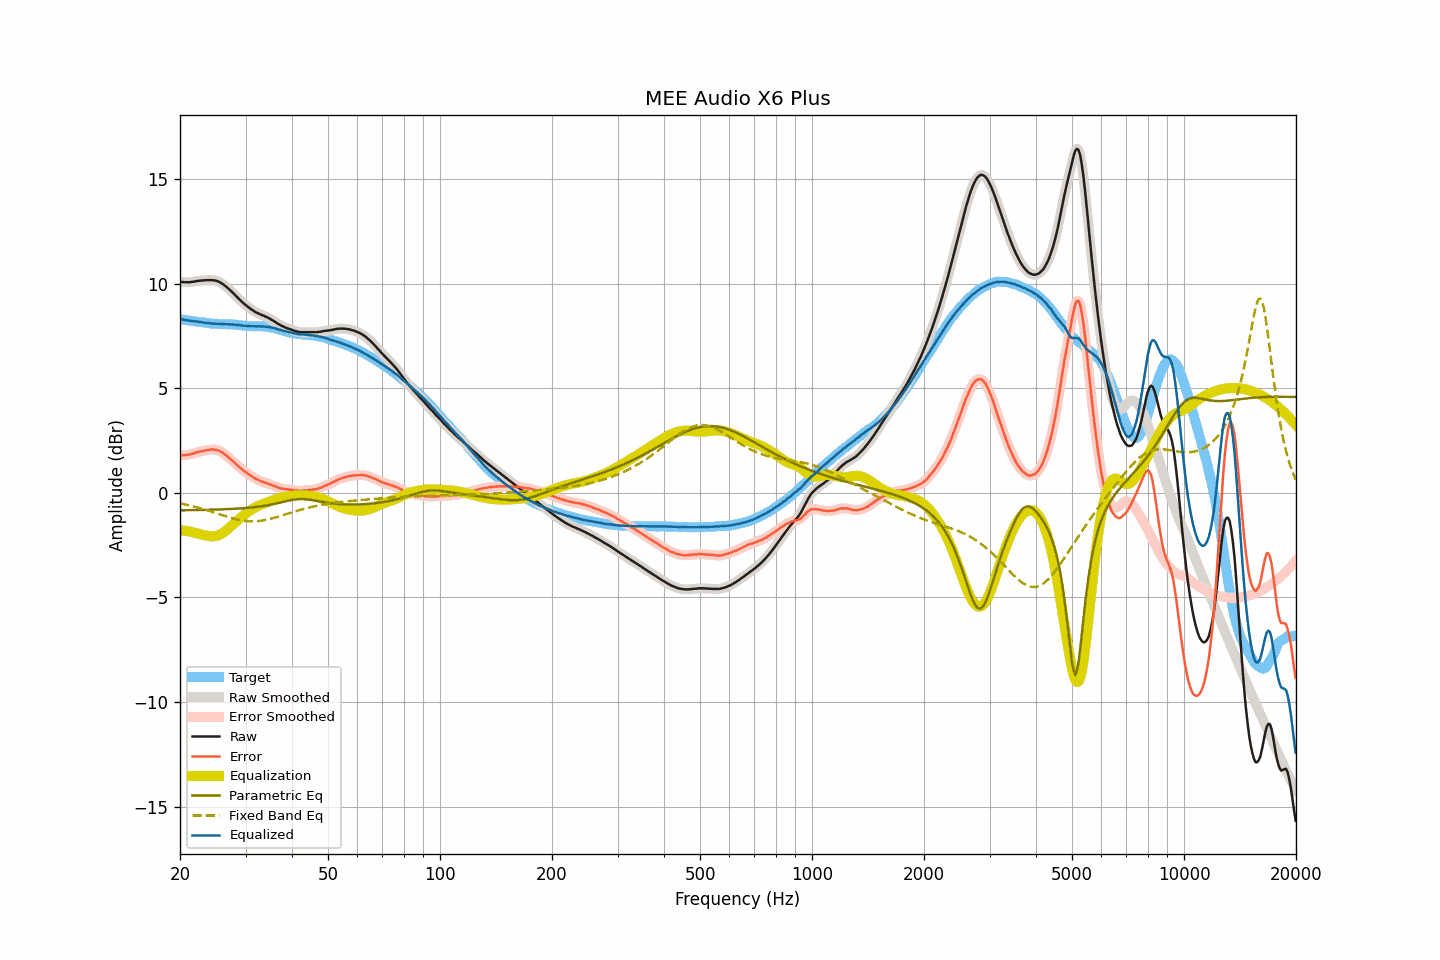

Source data for this figure (header and first rows):
frequency, raw, smoothed, error, error_smoothed, equalization, parametric_eq, fixed_band_eq, equalized_raw, equalized_smoothed, target
20.00, 10.10, 10.10, 1.79, 1.79, -1.78, -0.83, -0.50, 8.31, 8.31, 8.31
20.20, 10.09, 10.09, 1.79, 1.79, -1.79, -0.83, -0.52, 8.30, 8.30, 8.30
20.40, 10.09, 10.08, 1.80, 1.80, -1.80, -0.83, -0.53, 8.29, 8.29, 8.28
20.61, 10.08, 10.08, 1.80, 1.81, -1.81, -0.83, -0.55, 8.27, 8.27, 8.27
20.81, 10.08, 10.08, 1.81, 1.81, -1.82, -0.83, -0.57, 8.26, 8.26, 8.26
21.02, 10.08, 10.08, 1.83, 1.82, -1.83, -0.83, -0.58, 8.25, 8.24, 8.25
21.23, 10.08, 10.08, 1.84, 1.84, -1.85, -0.83, -0.60, 8.23, 8.24, 8.24
21.44, 10.09, 10.09, 1.86, 1.86, -1.86, -0.82, -0.62, 8.23, 8.23, 8.23
21.66, 10.10, 10.10, 1.88, 1.88, -1.88, -0.82, -0.64, 8.22, 8.22, 8.22
21.87, 10.11, 10.11, 1.90, 1.90, -1.90, -0.82, -0.66, 8.21, 8.21, 8.21
22.09, 10.13, 10.12, 1.93, 1.93, -1.92, -0.82, -0.68, 8.20, 8.20, 8.20
22.31, 10.14, 10.14, 1.95, 1.95, -1.95, -0.82, -0.70, 8.19, 8.19, 8.19
22.54, 10.15, 10.15, 1.97, 1.97, -1.97, -0.82, -0.72, 8.18, 8.18, 8.18
22.76, 10.16, 10.15, 1.99, 1.99, -1.99, -0.82, -0.74, 8.17, 8.17, 8.16
22.99, 10.16, 10.16, 1.99, 2.00, -2.01, -0.81, -0.76, 8.15, 8.16, 8.16
23.22, 10.17, 10.17, 2.02, 2.02, -2.02, -0.81, -0.79, 8.14, 8.15, 8.15
23.45, 10.18, 10.17, 2.04, 2.03, -2.04, -0.81, -0.81, 8.14, 8.14, 8.14
23.69, 10.18, 10.18, 2.05, 2.05, -2.05, -0.81, -0.83, 8.13, 8.13, 8.13
23.92, 10.18, 10.18, 2.06, 2.06, -2.06, -0.81, -0.86, 8.11, 8.12, 8.12
24.16, 10.18, 10.18, 2.07, 2.07, -2.07, -0.80, -0.88, 8.11, 8.11, 8.11
24.40, 10.18, 10.18, 2.08, 2.08, -2.08, -0.80, -0.90, 8.10, 8.10, 8.09
24.65, 10.17, 10.17, 2.07, 2.08, -2.07, -0.80, -0.93, 8.09, 8.10, 8.09
24.89, 10.16, 10.16, 2.07, 2.07, -2.06, -0.80, -0.95, 8.09, 8.09, 8.09
25.14, 10.14, 10.14, 2.05, 2.05, -2.05, -0.80, -0.98, 8.09, 8.09, 8.09
25.39, 10.11, 10.11, 2.03, 2.03, -2.02, -0.79, -1.01, 8.09, 8.09, 8.08
25.65, 10.07, 10.07, 1.99, 1.99, -1.99, -0.79, -1.03, 8.08, 8.08, 8.08
25.91, 10.02, 10.02, 1.94, 1.95, -1.94, -0.79, -1.06, 8.08, 8.08, 8.07
26.16, 9.97, 9.97, 1.89, 1.89, -1.89, -0.78, -1.08, 8.07, 8.07, 8.07
26.43, 9.91, 9.91, 1.84, 1.84, -1.84, -0.78, -1.11, 8.07, 8.07, 8.07
26.69, 9.85, 9.85, 1.78, 1.78, -1.78, -0.78, -1.13, 8.07, 8.07, 8.07
26.96, 9.78, 9.78, 1.71, 1.71, -1.71, -0.77, -1.15, 8.06, 8.06, 8.07
27.23, 9.71, 9.71, 1.64, 1.65, -1.65, -0.77, -1.18, 8.06, 8.06, 8.06
27.50, 9.64, 9.64, 1.58, 1.58, -1.58, -0.77, -1.20, 8.06, 8.06, 8.06
27.77, 9.57, 9.56, 1.51, 1.51, -1.51, -0.76, -1.22, 8.06, 8.06, 8.06
28.05, 9.49, 9.49, 1.44, 1.44, -1.44, -0.76, -1.24, 8.05, 8.05, 8.05
28.33, 9.41, 9.41, 1.36, 1.37, -1.37, -0.75, -1.26, 8.04, 8.04, 8.04
28.62, 9.33, 9.33, 1.30, 1.30, -1.30, -0.75, -1.28, 8.03, 8.03, 8.03
28.90, 9.26, 9.25, 1.23, 1.23, -1.23, -0.74, -1.29, 8.03, 8.02, 8.03
29.19, 9.18, 9.18, 1.16, 1.16, -1.17, -0.74, -1.31, 8.01, 8.01, 8.02
29.48, 9.11, 9.11, 1.10, 1.10, -1.10, -0.73, -1.32, 8.00, 8.00, 8.00
29.78, 9.04, 9.04, 1.04, 1.04, -1.04, -0.73, -1.33, 7.99, 8.00, 8.00
30.08, 8.98, 8.98, 0.99, 0.99, -0.99, -0.72, -1.34, 7.99, 7.99, 7.99
30.38, 8.92, 8.92, 0.94, 0.93, -0.93, -0.71, -1.35, 7.99, 7.99, 7.98
30.68, 8.86, 8.86, 0.88, 0.88, -0.88, -0.71, -1.35, 7.98, 7.98, 7.98
30.99, 8.80, 8.80, 0.82, 0.83, -0.82, -0.70, -1.36, 7.97, 7.98, 7.98
31.30, 8.75, 8.75, 0.78, 0.77, -0.77, -0.69, -1.36, 7.97, 7.97, 7.97
31.61, 8.70, 8.70, 0.73, 0.72, -0.73, -0.68, -1.36, 7.97, 7.97, 7.97
31.93, 8.65, 8.65, 0.67, 0.68, -0.68, -0.68, -1.36, 7.96, 7.97, 7.97
32.24, 8.61, 8.61, 0.64, 0.64, -0.64, -0.67, -1.35, 7.96, 7.97, 7.97
32.57, 8.58, 8.57, 0.61, 0.60, -0.61, -0.66, -1.34, 7.97, 7.97, 7.97
32.89, 8.54, 8.54, 0.57, 0.57, -0.57, -0.65, -1.33, 7.96, 7.97, 7.97
33.22, 8.51, 8.51, 0.54, 0.54, -0.54, -0.63, -1.32, 7.96, 7.96, 7.97
33.55, 8.48, 8.47, 0.52, 0.52, -0.52, -0.62, -1.31, 7.96, 7.96, 7.96
33.89, 8.44, 8.44, 0.49, 0.49, -0.49, -0.61, -1.30, 7.95, 7.95, 7.95
34.23, 8.41, 8.41, 0.47, 0.46, -0.46, -0.60, -1.28, 7.95, 7.95, 7.94
34.57, 8.37, 8.37, 0.43, 0.44, -0.43, -0.58, -1.26, 7.94, 7.93, 7.94
34.92, 8.33, 8.33, 0.41, 0.41, -0.40, -0.57, -1.24, 7.92, 7.92, 7.92
35.27, 8.28, 8.28, 0.37, 0.38, -0.37, -0.55, -1.22, 7.90, 7.91, 7.90
35.62, 8.24, 8.24, 0.35, 0.35, -0.34, -0.54, -1.20, 7.89, 7.89, 7.89
35.97, 8.19, 8.19, 0.32, 0.32, -0.32, -0.52, -1.18, 7.87, 7.87, 7.87
... 635 more rows
